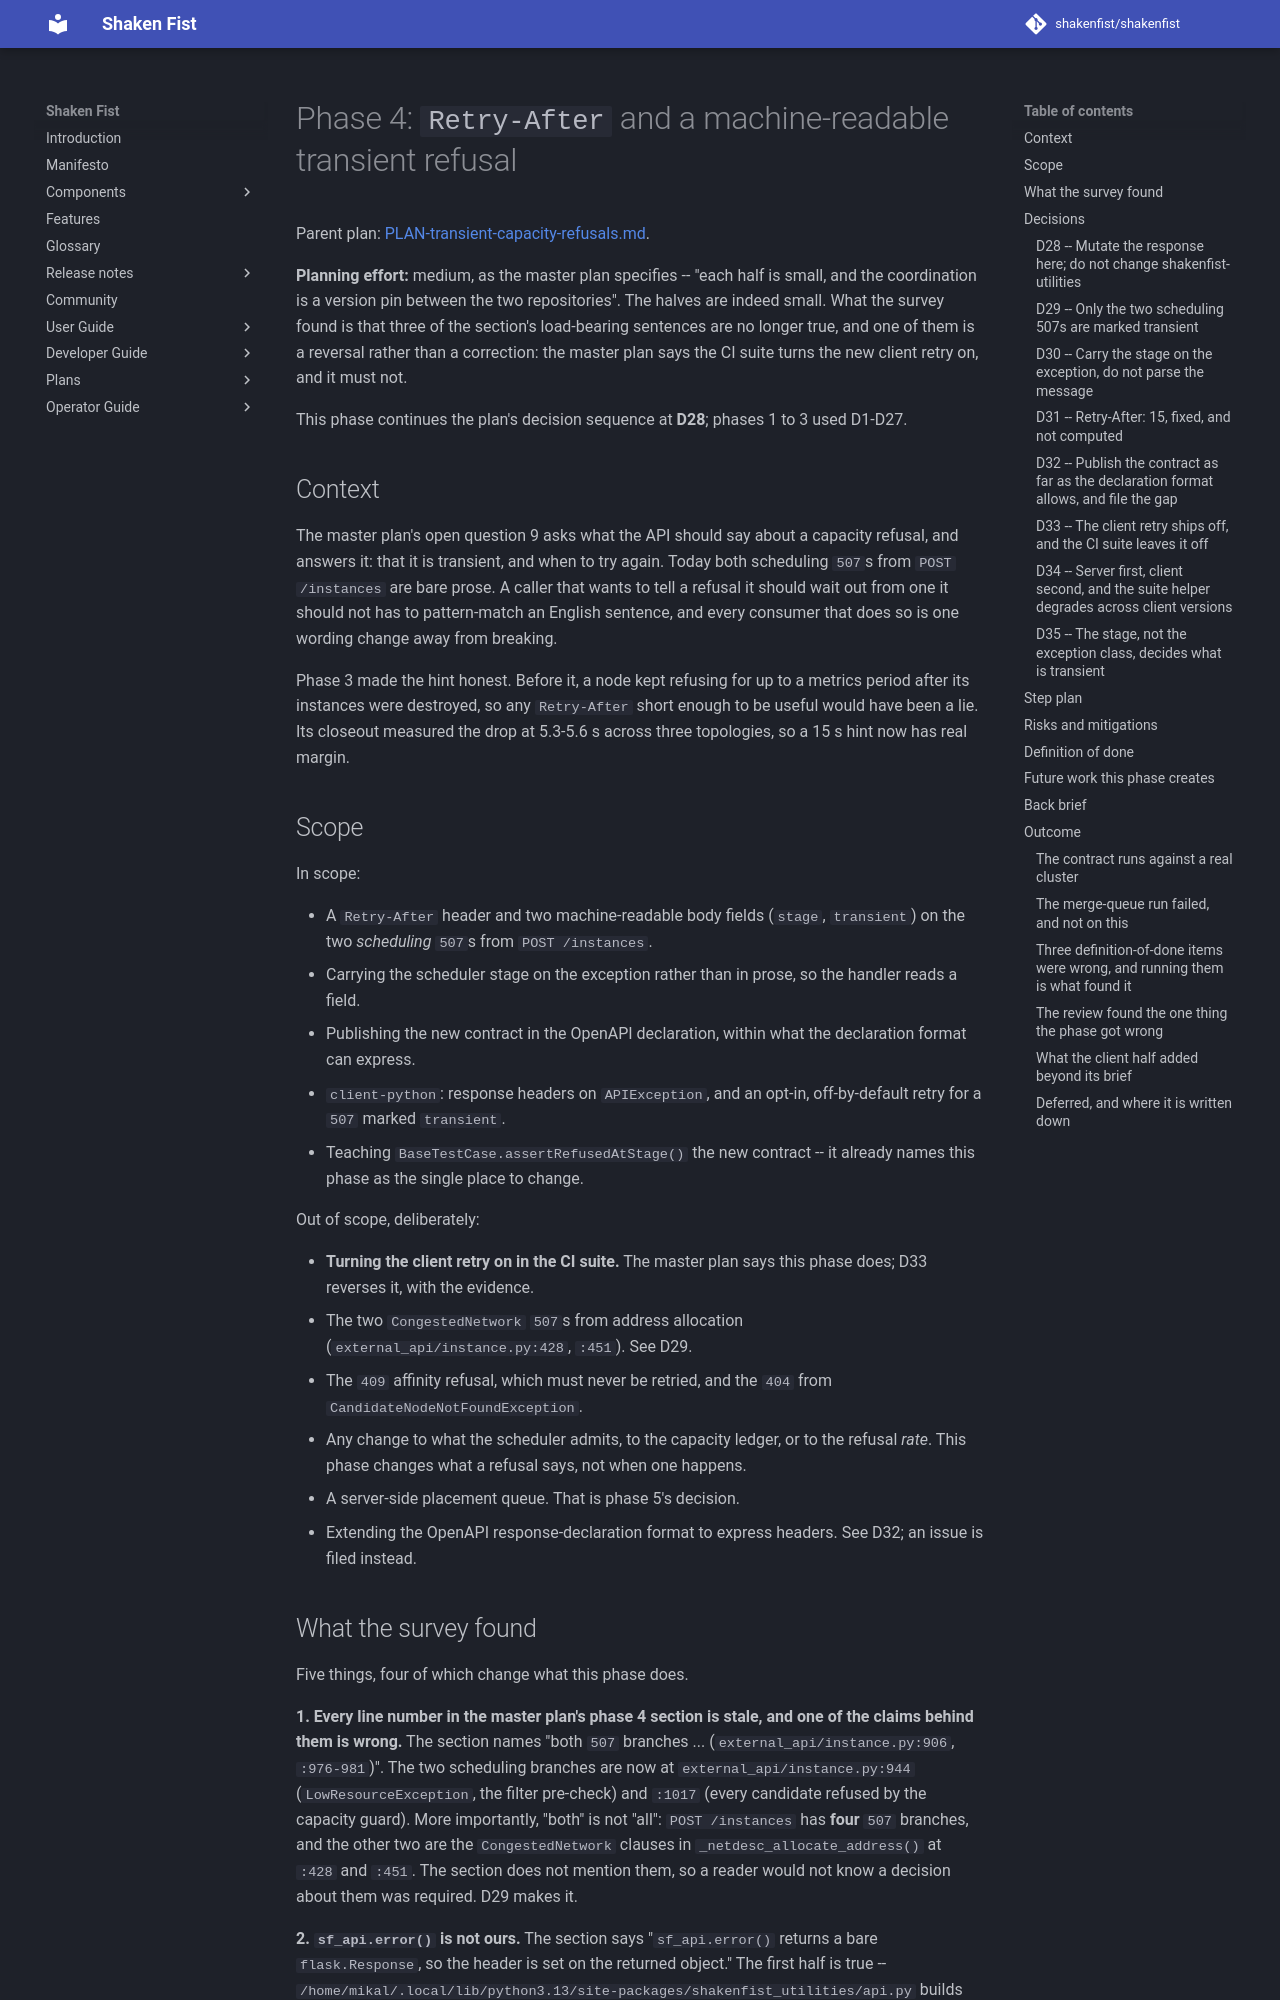

repository: shakenfist/shakenfist · page: plans/PLAN-transient-capacity-refusals-phase-04-retry-after/index.html · generator: mkdocs

# Phase 4: `Retry-After` and a machine-readable transient refusal

Parent plan:
[PLAN-transient-capacity-refusals.md](PLAN-transient-capacity-refusals.md).

**Planning effort:** medium, as the master plan specifies -- "each
half is small, and the coordination is a version pin between the two
repositories". The halves are indeed small. What the survey found is
that three of the section's load-bearing sentences are no longer true,
and one of them is a reversal rather than a correction: the master
plan says the CI suite turns the new client retry on, and it must not.

This phase continues the plan's decision sequence at **D28**; phases 1
to 3 used D1-D27.

## Context

The master plan's open question 9 asks what the API should say about a
capacity refusal, and answers it: that it is transient, and when to
try again. Today both scheduling `507`s from `POST /instances` are
bare prose. A caller that wants to tell a refusal it should wait out
from one it should not has to pattern-match an English sentence, and
every consumer that does so is one wording change away from breaking.

Phase 3 made the hint honest. Before it, a node kept refusing for up
to a metrics period after its instances were destroyed, so any
`Retry-After` short enough to be useful would have been a lie. Its
closeout measured the drop at 5.3-5.6 s across three topologies, so a
15 s hint now has real margin.

## Scope

In scope:

- A `Retry-After` header and two machine-readable body fields
  (`stage`, `transient`) on the two *scheduling* `507`s from
  `POST /instances`.
- Carrying the scheduler stage on the exception rather than in prose,
  so the handler reads a field.
- Publishing the new contract in the OpenAPI declaration, within what
  the declaration format can express.
- `client-python`: response headers on `APIException`, and an opt-in,
  off-by-default retry for a `507` marked `transient`.
- Teaching `BaseTestCase.assertRefusedAtStage()` the new contract --
  it already names this phase as the single place to change.

Out of scope, deliberately:

- **Turning the client retry on in the CI suite.** The master plan
  says this phase does; D33 reverses it, with the evidence.
- The two `CongestedNetwork` `507`s from address allocation
  (`external_api/instance.py:428`, `:451`). See D29.
- The `409` affinity refusal, which must never be retried, and the
  `404` from `CandidateNodeNotFoundException`.
- Any change to what the scheduler admits, to the capacity ledger, or
  to the refusal *rate*. This phase changes what a refusal says, not
  when one happens.
- A server-side placement queue. That is phase 5's decision.
- Extending the OpenAPI response-declaration format to express
  headers. See D32; an issue is filed instead.
